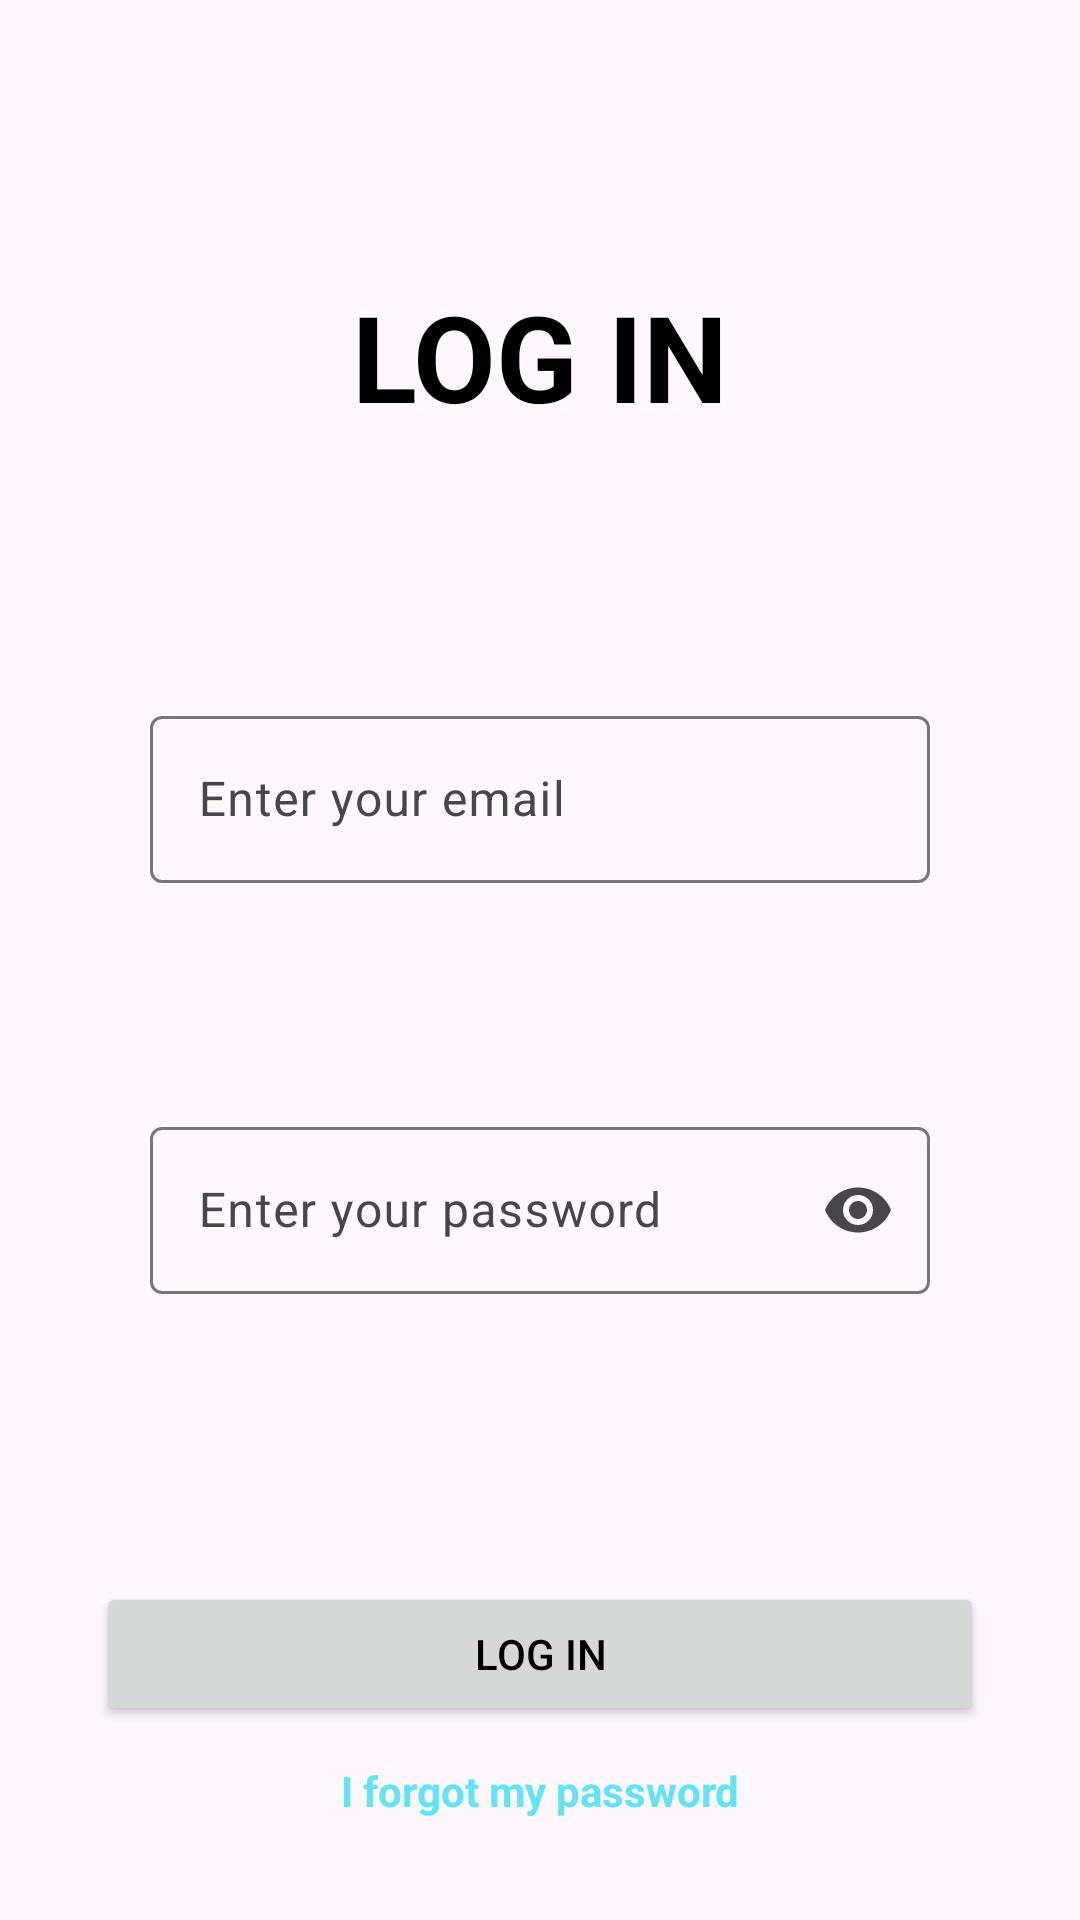

Android layout source for this screen:
<!-- AndroidManifest.xml: application theme Theme.GymLog -->
<!-- res/layout/fragment_log_in.xml -->
<?xml version="1.0" encoding="utf-8"?>
<androidx.constraintlayout.widget.ConstraintLayout xmlns:android="http://schemas.android.com/apk/res/android"
    xmlns:tools="http://schemas.android.com/tools"
    xmlns:app="http://schemas.android.com/apk/res-auto"
    android:layout_width="match_parent"
    android:layout_height="match_parent"
    tools:context=".fragments.login.LogInFragment">


    <TextView
        android:id="@+id/tv_logIn"
        android:text="@string/iniciarSesion_menuLogIn"
        android:textSize="40dp"
        android:textStyle="bold"
        android:layout_gravity="top|center"
        android:layout_marginTop="92dp"
        android:layout_width="wrap_content"
        android:layout_height="wrap_content"
        app:layout_constraintEnd_toEndOf="parent"
        app:layout_constraintStart_toStartOf="parent"
        app:layout_constraintTop_toTopOf="parent"/>


    <com.google.android.material.textfield.TextInputLayout
        android:id="@+id/til_userName"
        android:layout_width="match_parent"
        android:layout_height="wrap_content"
        android:layout_marginLeft="50dp"
        android:layout_marginTop="88dp"
        android:layout_marginRight="50dp"
        android:hint="@string/user_til"
        app:layout_constraintEnd_toEndOf="parent"
        app:layout_constraintStart_toStartOf="parent"
        app:layout_constraintTop_toBottomOf="@id/tv_logIn">
        <com.google.android.material.textfield.TextInputEditText
            android:id="@+id/tit_user"
            android:layout_width="match_parent"
            android:layout_height="wrap_content"
            android:inputType="text"/>
    </com.google.android.material.textfield.TextInputLayout>


    <com.google.android.material.textfield.TextInputLayout
        android:id="@+id/til_pass"
        android:layout_width="match_parent"
        android:layout_height="wrap_content"
        android:layout_marginLeft="50dp"
        android:layout_marginTop="76dp"
        android:layout_marginRight="50dp"
        android:hint="@string/password_til"
        app:endIconMode="password_toggle"
        app:layout_constraintEnd_toEndOf="parent"
        app:layout_constraintStart_toStartOf="parent"
        app:layout_constraintTop_toBottomOf="@id/til_userName">
        <com.google.android.material.textfield.TextInputEditText
            android:id="@+id/tit_pass"
            android:layout_width="match_parent"
            android:layout_height="wrap_content"
            android:inputType="textPassword"/>
    </com.google.android.material.textfield.TextInputLayout>

    <Button
        android:id="@+id/btn_logIn"
        android:layout_width="match_parent"
        android:layout_height="wrap_content"
        android:text="@string/iniciarSesion_menuLogIn"
        android:layout_gravity="bottom|center"
        android:layout_marginStart="32dp"
        android:layout_marginTop="96dp"
        android:layout_marginEnd="32dp"
        app:layout_constraintEnd_toEndOf="parent"
        app:layout_constraintStart_toStartOf="parent"
        app:layout_constraintTop_toBottomOf="@id/til_pass"/>


    <TextView
        android:id="@+id/tv_olvidar_contrasenya"
        android:layout_width="wrap_content"
        android:layout_height="wrap_content"
        android:layout_marginTop="12dp"
        android:text="@string/he_olvidado_contrasenya"
        android:textColor="@color/azul"
        android:textStyle="bold"
        app:layout_constraintEnd_toEndOf="parent"
        app:layout_constraintStart_toStartOf="parent"
        app:layout_constraintTop_toBottomOf="@id/btn_logIn" />


</androidx.constraintlayout.widget.ConstraintLayout>
<!-- resources referenced by this layout -->
<resources>
  <color name="azul">#63E3F4</color>
  <string name="he_olvidado_contrasenya">I forgot my password</string>
  <string name="iniciarSesion_menuLogIn">LOG IN</string>
  <string name="password_til">Enter your password</string>
  <string name="user_til">Enter your email</string>
  <style name="Theme.GymLog" parent="Base.Theme.GymLog" />
  <style name="Base.Theme.GymLog" parent="Theme.Material3.DayNight.NoActionBar">
          
          <item name="colorPrimary">@color/azul</item>
          <item name="android:textColor">@color/black</item>
      </style>
  <color name="black">#FF000000</color>
</resources>
